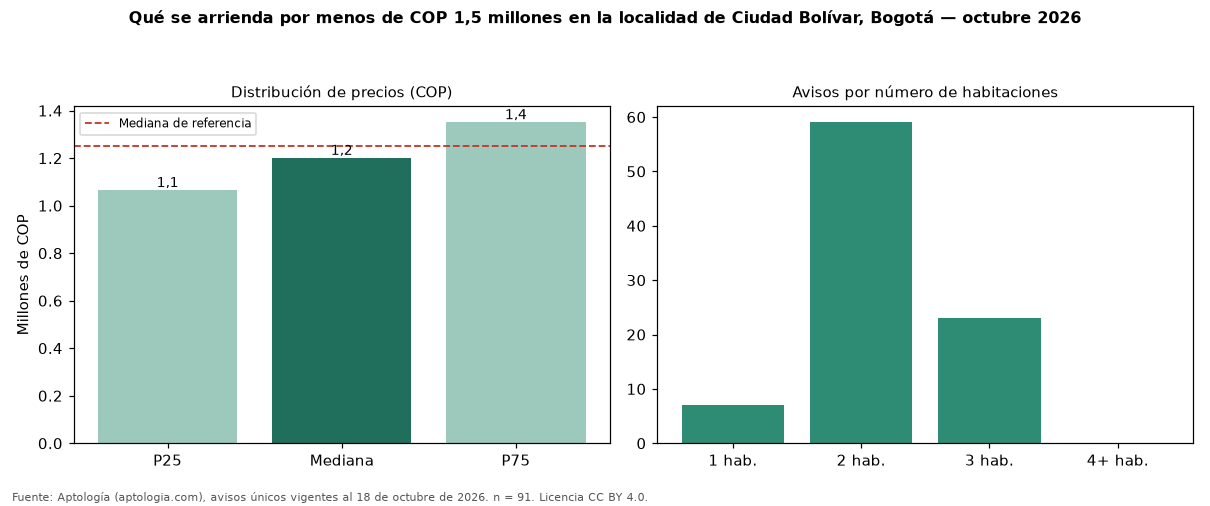

The data file committed next to this chart (first rows):
seccion, metrica, valor_cop, n
precio, p25, 1064400, 91
precio, mediana, 1200000, 91
precio, p75, 1350000, 91
cop_por_m2, p25, 21970, 91
cop_por_m2, mediana, 27264, 91
cop_por_m2, p75, 31742, 91
area, area_mediana_m2, 42.5, 91
habitaciones, 1, 800000, 7
habitaciones, 2, 1200000, 59
habitaciones, 3, 1250000, 23
administracion, mediana, 148100, 38
estrato, moda, 3, 
parqueadero, porcentaje_con_parqueadero, 6.6, 91
referencia, mediana_referencia, 1250000, 111
referencia, mediana_cop_por_m2_referencia, 27451, 111
